Labelled photos from "final_data", an image-classification folder in nialhaikal/DeepLearning. The possible labels are: cat, chicken, dog, rabbit.

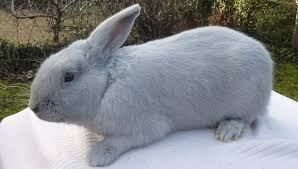
Label: rabbit

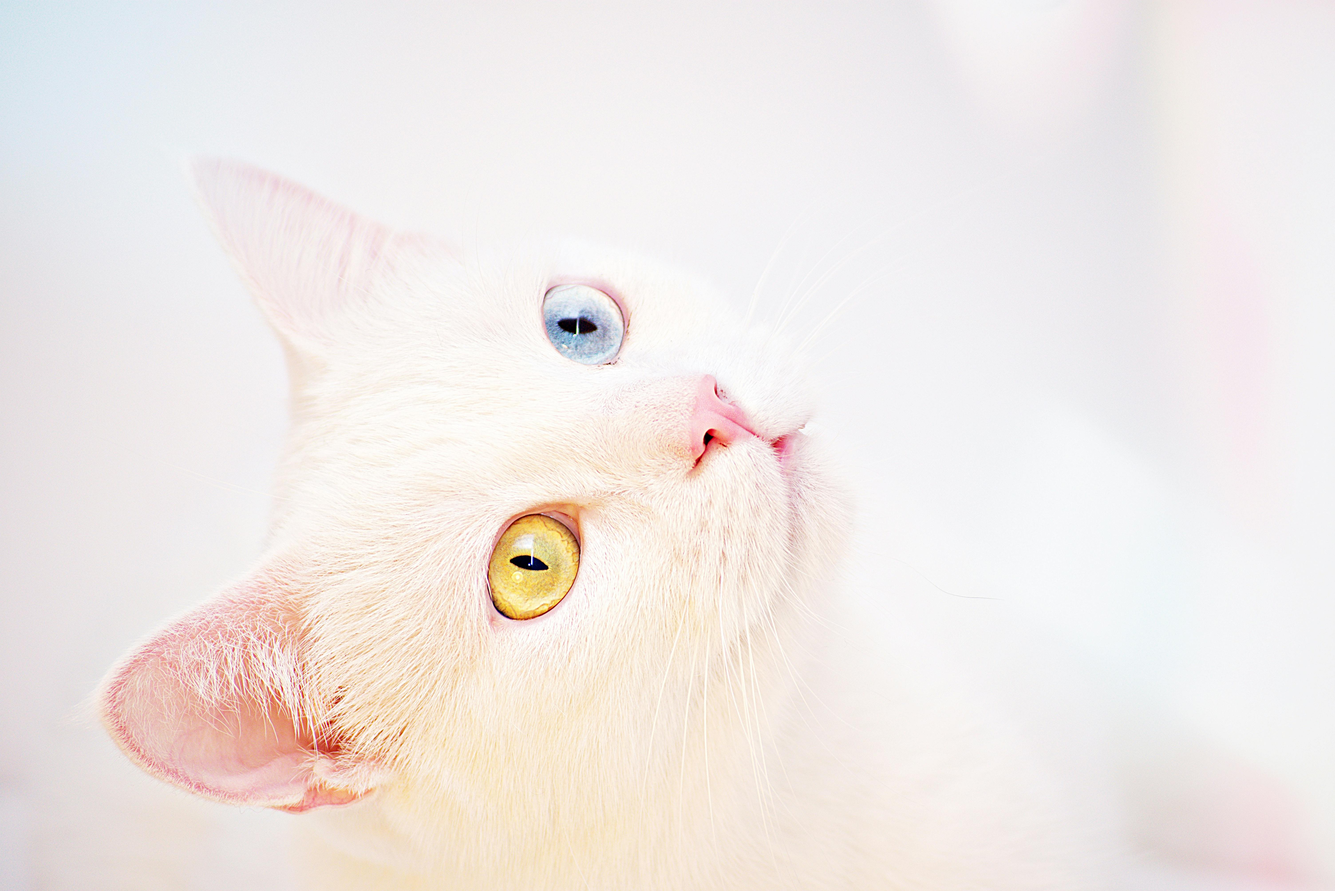
Label: cat

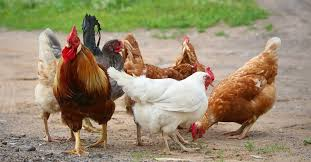
Label: chicken

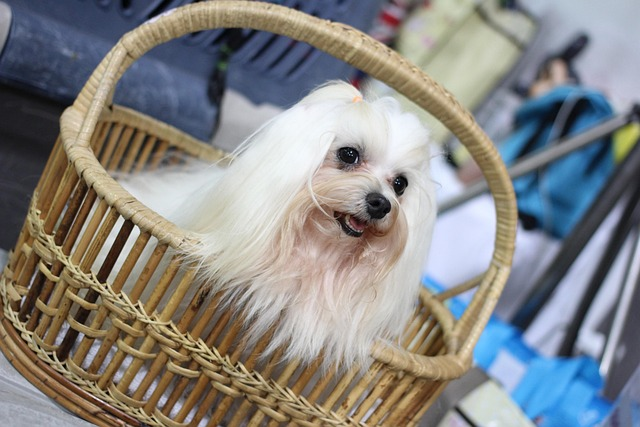
Label: dog

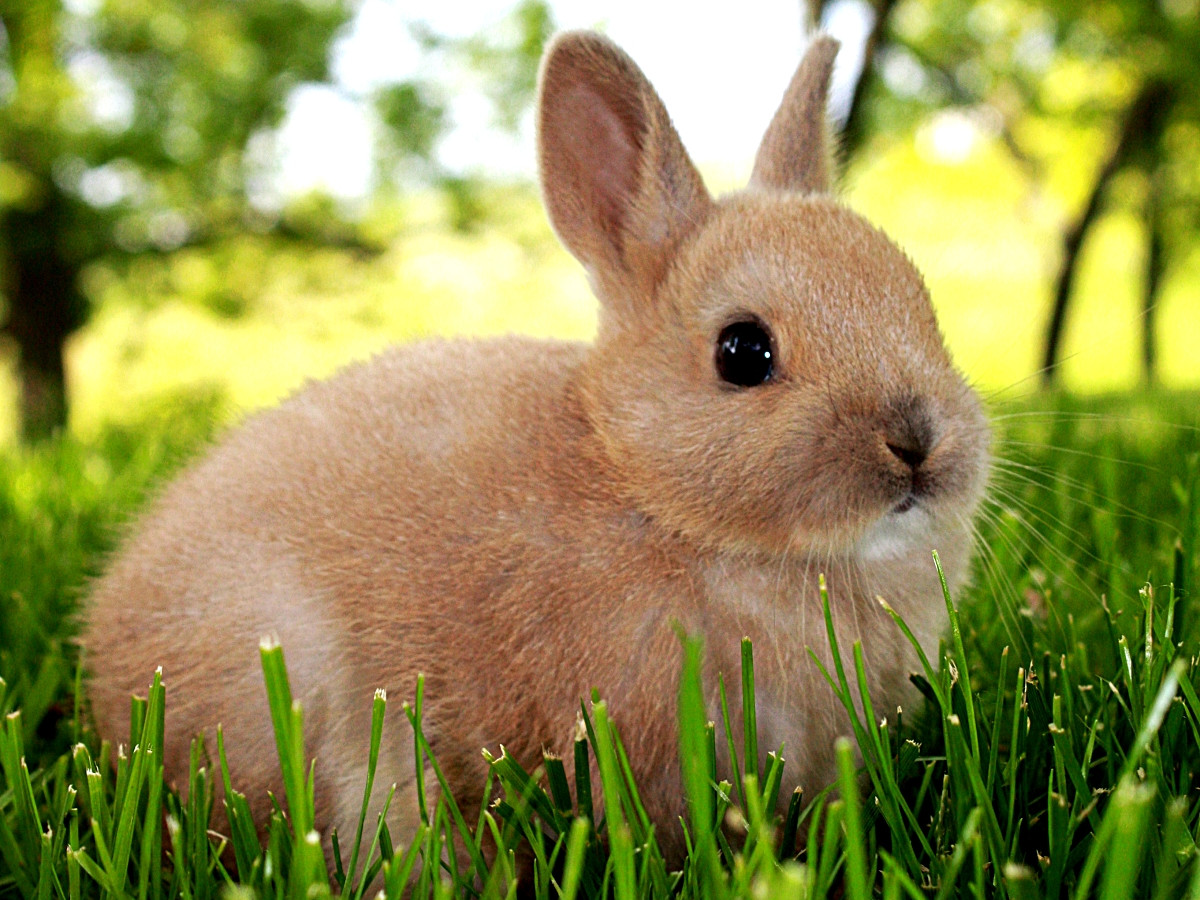
Label: rabbit

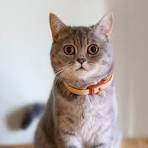
Label: cat
